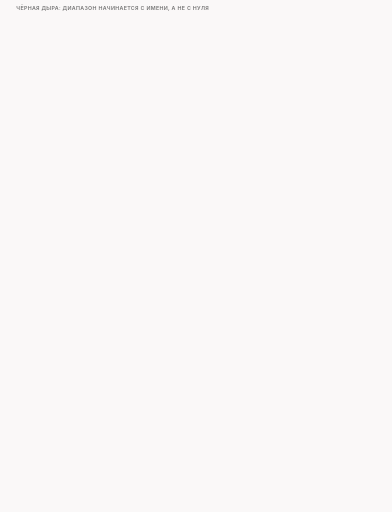
t = 0.00 s
t = 1.50 s: frame unchanged from t = 0.00 s, image omitted
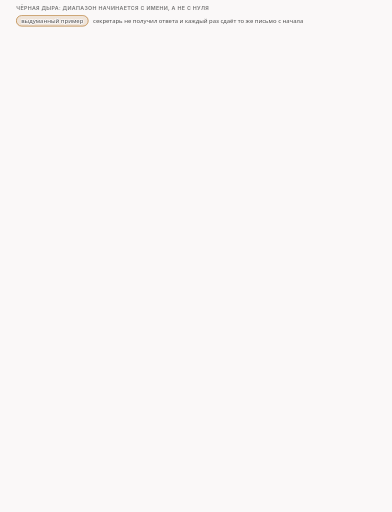
t = 3.09 s
t = 5.00 s: frame unchanged from t = 3.09 s, image omitted
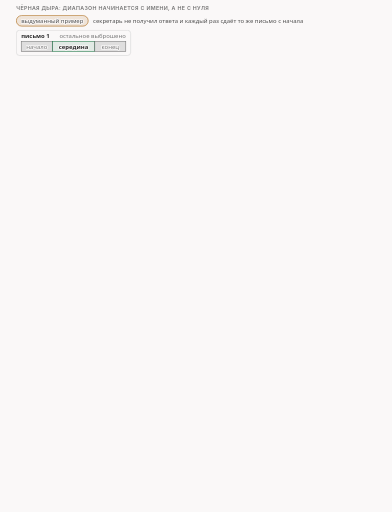
t = 6.73 s
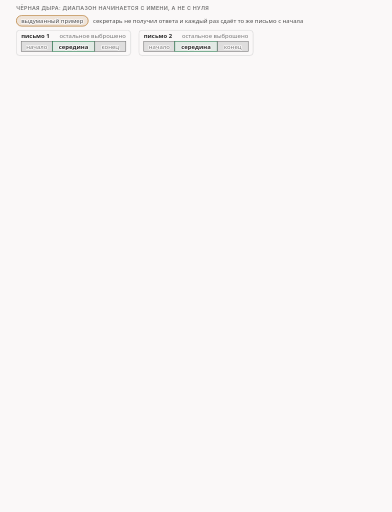
t = 8.34 s

The animated SVG that drew these frames (rendered in a browser with its animation timeline set to each time). Animation: 33 CSS @keyframes rules; frames cover the first 8.34 s, repeats indefinitely.

<svg xmlns="http://www.w3.org/2000/svg" class="v06-s25-black-hole-six-sends" viewBox="0 0 960 1254" width="960" height="1254" role="img" aria-labelledby="v06-s25-black-hole-six-sends-t v06-s25-black-hole-six-sends-d">
<title id="v06-s25-black-hole-six-sends-t">Чёрная дыра: шесть отправок</title>
<desc id="v06-s25-black-hole-six-sends-d">Чёрная дыра в нашем опыте: стратегия tcpseg с диапазоном pos=host,endhost-1 (15 байт имени, смещения 97…111) и drop отправила сегмент 15@97 шесть раз, на пять отправок сервер ответил ACK 1 с блоком с 98 по 112 (со второго ответа с пометкой дубликат), потом сервер лаборатории сам закрыл соединение по своему таймауту в 2 секунды, на шестую отправку пришёл RST, и приложение получило 0 байт, потому что каждая повторная отправка клиента снова приносит приветствие целиком в 250 байт, и стратегия режет его заново; в выдуманном примере секретарь каждый раз сдаёт то же письмо с начала, а помощник вырезает середину и выбрасывает остальное; для сравнения диапазон от нуля pos=0,midsld дал 105@0 и остаток 145@105 и 250 байт у приложения; проверка: при блоке 98…112 и ответе жду 1 не хватает 97 байт, номеров с 1 по 97, и досылать ядро будет с номера 1.</desc>
<style>.v06-s25-black-hole-six-sends{--fg:var(--dark,#2b2b2b);--fg2:var(--darkgray,#4e4e4e);--mute:var(--gray,#767676);--line:var(--lightgray,#d4d4d4);--acc:var(--secondary,#1f7fb5);--tint:var(--highlight,rgba(178,225,255,.28));--bg:var(--light,#faf8f8);--rej:#c4372b;--rejt:rgba(196,55,43,.10);--ok:#237a4b;--okt:rgba(35,122,75,.11);--amb:#a8610a;--ambt:rgba(168,97,10,.13)}
@media (prefers-color-scheme:dark){.v06-s25-black-hole-six-sends{--fg:var(--dark,#ebebec);--fg2:var(--darkgray,#d4d4d4);--mute:var(--gray,#9a9a9a);--line:var(--lightgray,#4a474a);--acc:var(--secondary,#b2e1ff);--tint:var(--highlight,rgba(178,225,255,.14));--bg:var(--light,#161618);--rej:#ff8f80;--rejt:rgba(255,143,128,.14);--ok:#7fd9a1;--okt:rgba(127,217,161,.13);--amb:#f0b866;--ambt:rgba(240,184,102,.14)}}
.v06-s25-black-hole-six-sends .bg{fill:var(--bg)}
.v06-s25-black-hole-six-sends text{font-family:var(--bodyFont,'Source Sans 3'),system-ui,-apple-system,'Segoe UI',Roboto,sans-serif;font-size:16px;fill:var(--fg2);paint-order:stroke;stroke:var(--bg);stroke-width:4px;stroke-linejoin:round}
.v06-s25-black-hole-six-sends .tk{font-weight:600;fill:var(--fg)}
.v06-s25-black-hole-six-sends .sm{font-size:14.5px}
.v06-s25-black-hole-six-sends .m{font-family:var(--codeFont,'JetBrains Mono'),ui-monospace,'Cascadia Code',Consolas,monospace;font-size:14.5px}
.v06-s25-black-hole-six-sends .mk{font-family:var(--codeFont,'JetBrains Mono'),ui-monospace,'Cascadia Code',Consolas,monospace;font-size:14.5px;font-weight:600;fill:var(--fg)}
.v06-s25-black-hole-six-sends .hx{font-family:var(--codeFont,'JetBrains Mono'),ui-monospace,'Cascadia Code',Consolas,monospace;font-size:14px;font-weight:600;fill:var(--fg);stroke:none}
.v06-s25-black-hole-six-sends .ix{font-family:var(--codeFont,'JetBrains Mono'),ui-monospace,'Cascadia Code',Consolas,monospace;font-size:13px;fill:var(--mute);stroke:none}
.v06-s25-black-hole-six-sends .big{font-size:22px}
.v06-s25-black-hole-six-sends .ml{font-family:var(--codeFont,'JetBrains Mono'),ui-monospace,'Cascadia Code',Consolas,monospace;font-size:17px;font-weight:600;fill:var(--fg)}
.v06-s25-black-hole-six-sends .cap{font-family:var(--headerFont,Inter),system-ui,-apple-system,'Segoe UI',Roboto,sans-serif;font-size:13px;font-weight:600;letter-spacing:.06em;text-transform:uppercase;fill:var(--mute)}
.v06-s25-black-hole-six-sends .mu{fill:var(--mute)}.v06-s25-black-hole-six-sends .fg{fill:var(--fg)}.v06-s25-black-hole-six-sends .acc{fill:var(--acc)}.v06-s25-black-hole-six-sends .rej{fill:var(--rej)}.v06-s25-black-hole-six-sends .ok{fill:var(--ok)}.v06-s25-black-hole-six-sends .amb{fill:var(--amb)}
.v06-s25-black-hole-six-sends .c{text-anchor:middle}.v06-s25-black-hole-six-sends .r{text-anchor:end}.v06-s25-black-hole-six-sends .ns{stroke:none}
.v06-s25-black-hole-six-sends .bx{fill:var(--bg);stroke:var(--line);stroke-width:1.4}
.v06-s25-black-hole-six-sends .bxs{fill:var(--bg);stroke:var(--mute);stroke-width:1.4}
.v06-s25-black-hole-six-sends .bxa{fill:var(--tint);stroke:var(--acc);stroke-width:1.4}
.v06-s25-black-hole-six-sends .bxr{fill:var(--rejt);stroke:var(--rej);stroke-width:1.4}
.v06-s25-black-hole-six-sends .bxo{fill:var(--okt);stroke:var(--ok);stroke-width:1.4}
.v06-s25-black-hole-six-sends .bxb{fill:var(--ambt);stroke:var(--amb);stroke-width:1.4}
.v06-s25-black-hole-six-sends .pl{fill:var(--bg);stroke:var(--fg);stroke-width:1.6}
.v06-s25-black-hole-six-sends .fs{fill:var(--mute);fill-opacity:.22;stroke:none}
.v06-s25-black-hole-six-sends .bxg{fill:var(--mute);fill-opacity:.2;stroke:var(--mute);stroke-width:1.4}
.v06-s25-black-hole-six-sends .bxn{fill:none;stroke:var(--fg);stroke-width:2}
.v06-s25-black-hole-six-sends .bxd{fill:none;stroke:var(--mute);stroke-width:1.3;stroke-dasharray:5 4}
.v06-s25-black-hole-six-sends .fa{fill:var(--tint);stroke:none}.v06-s25-black-hole-six-sends .fr{fill:var(--rejt);stroke:none}.v06-s25-black-hole-six-sends .fb{fill:var(--ambt);stroke:none}.v06-s25-black-hole-six-sends .fo{fill:var(--okt);stroke:none}
.v06-s25-black-hole-six-sends .lm{fill:none;stroke:var(--mute);stroke-width:1.4}
.v06-s25-black-hole-six-sends .lmd{fill:none;stroke:var(--mute);stroke-width:1.4;stroke-dasharray:5 4}
.v06-s25-black-hole-six-sends .la{fill:none;stroke:var(--acc);stroke-width:2}
.v06-s25-black-hole-six-sends .lf{fill:none;stroke:var(--fg2);stroke-width:2}
.v06-s25-black-hole-six-sends .lr{fill:none;stroke:var(--rej);stroke-width:2.4}
.v06-s25-black-hole-six-sends .lcut{fill:none;stroke:var(--rej);stroke-width:1.8;stroke-dasharray:6 4}
.v06-s25-black-hole-six-sends .lb{fill:none;stroke:var(--amb);stroke-width:2}
.v06-s25-black-hole-six-sends .lo{fill:none;stroke:var(--ok);stroke-width:2.4}
.v06-s25-black-hole-six-sends .hf{fill:var(--fg2)}.v06-s25-black-hole-six-sends .ha{fill:var(--acc)}.v06-s25-black-hole-six-sends .hr{fill:var(--rej)}.v06-s25-black-hole-six-sends .hm{fill:var(--mute)}.v06-s25-black-hole-six-sends .hb{fill:var(--amb)}
.v06-s25-black-hole-six-sends .fun{fill:var(--tint);stroke:var(--acc);stroke-width:1;stroke-opacity:.55}
.v06-s25-black-hole-six-sends .a{animation-duration:100s;animation-timing-function:cubic-bezier(.3,.6,.25,1);animation-iteration-count:infinite;animation-fill-mode:both}
@media (prefers-reduced-motion:reduce){.v06-s25-black-hole-six-sends .a{animation:none}.v06-s25-black-hole-six-sends .tr{display:none}}
.v06-s25-black-hole-six-sends .big{font-size:26px}.v06-s25-black-hole-six-sends .fl{fill:var(--bg);stroke:none}.v06-s25-black-hole-six-sends .bxw{fill:var(--bg);stroke:var(--amb);stroke-width:1.4;stroke-dasharray:5 4}.v06-s25-black-hole-six-sends .bxrd{fill:var(--rejt);stroke:var(--rej);stroke-width:1.6;stroke-dasharray:5 4}@keyframes v06-s25-black-hole-six-sends-k1{0.0%{opacity:0}2.0%{opacity:0}2.45%{opacity:1}98.3%{opacity:1}98.9%{opacity:0}100%{opacity:0}}.v06-s25-black-hole-six-sends .e1{animation-name:v06-s25-black-hole-six-sends-k1}@keyframes v06-s25-black-hole-six-sends-k2{0.0%{opacity:0}5.0%{opacity:0}5.45%{opacity:1}98.3%{opacity:1}98.9%{opacity:0}100%{opacity:0}}.v06-s25-black-hole-six-sends .e2{animation-name:v06-s25-black-hole-six-sends-k2}@keyframes v06-s25-black-hole-six-sends-k3{0.0%{opacity:0}8.0%{opacity:0}8.45%{opacity:1}98.3%{opacity:1}98.9%{opacity:0}100%{opacity:0}}.v06-s25-black-hole-six-sends .e3{animation-name:v06-s25-black-hole-six-sends-k3}@keyframes v06-s25-black-hole-six-sends-k4{0.0%{opacity:0}11.0%{opacity:0}11.45%{opacity:1}98.3%{opacity:1}98.9%{opacity:0}100%{opacity:0}}.v06-s25-black-hole-six-sends .e4{animation-name:v06-s25-black-hole-six-sends-k4}@keyframes v06-s25-black-hole-six-sends-k5{0.0%{opacity:0}15.0%{opacity:0}15.45%{opacity:1}98.3%{opacity:1}98.9%{opacity:0}100%{opacity:0}}.v06-s25-black-hole-six-sends .e5{animation-name:v06-s25-black-hole-six-sends-k5}@keyframes v06-s25-black-hole-six-sends-k6{0.0%{opacity:0}17.0%{opacity:0}17.45%{opacity:1}98.3%{opacity:1}98.9%{opacity:0}100%{opacity:0}}.v06-s25-black-hole-six-sends .e6{animation-name:v06-s25-black-hole-six-sends-k6}@keyframes v06-s25-black-hole-six-sends-k7{0.0%{opacity:0}18.0%{opacity:0}18.45%{opacity:1}98.3%{opacity:1}98.9%{opacity:0}100%{opacity:0}}.v06-s25-black-hole-six-sends .e7{animation-name:v06-s25-black-hole-six-sends-k7}@keyframes v06-s25-black-hole-six-sends-k8{0.0%{opacity:0}19.5%{opacity:0}19.95%{opacity:1}98.3%{opacity:1}98.9%{opacity:0}100%{opacity:0}}.v06-s25-black-hole-six-sends .e8{animation-name:v06-s25-black-hole-six-sends-k8}@keyframes v06-s25-black-hole-six-sends-k9{0.0%{opacity:0}22.0%{opacity:0}22.45%{opacity:1}98.3%{opacity:1}98.9%{opacity:0}100%{opacity:0}}.v06-s25-black-hole-six-sends .e9{animation-name:v06-s25-black-hole-six-sends-k9}@keyframes v06-s25-black-hole-six-sends-k10{0.0%{opacity:0}25.0%{opacity:0}25.45%{opacity:1}98.3%{opacity:1}98.9%{opacity:0}100%{opacity:0}}.v06-s25-black-hole-six-sends .e10{animation-name:v06-s25-black-hole-six-sends-k10}@keyframes v06-s25-black-hole-six-sends-k11{0.0%{opacity:0}27.0%{opacity:0}27.45%{opacity:1}98.3%{opacity:1}98.9%{opacity:0}100%{opacity:0}}.v06-s25-black-hole-six-sends .e11{animation-name:v06-s25-black-hole-six-sends-k11}@keyframes v06-s25-black-hole-six-sends-k12{0.0%{opacity:0}32.0%{opacity:0}32.45%{opacity:1}98.3%{opacity:1}98.9%{opacity:0}100%{opacity:0}}.v06-s25-black-hole-six-sends .e12{animation-name:v06-s25-black-hole-six-sends-k12}@keyframes v06-s25-black-hole-six-sends-k13{0.0%{opacity:0}37.0%{opacity:0}37.45%{opacity:1}98.3%{opacity:1}98.9%{opacity:0}100%{opacity:0}}.v06-s25-black-hole-six-sends .e13{animation-name:v06-s25-black-hole-six-sends-k13}@keyframes v06-s25-black-hole-six-sends-k14{0.0%{opacity:0}42.0%{opacity:0}42.45%{opacity:1}98.3%{opacity:1}98.9%{opacity:0}100%{opacity:0}}.v06-s25-black-hole-six-sends .e14{animation-name:v06-s25-black-hole-six-sends-k14}@keyframes v06-s25-black-hole-six-sends-k15{0.0%{opacity:0}47.0%{opacity:0}47.45%{opacity:1}98.3%{opacity:1}98.9%{opacity:0}100%{opacity:0}}.v06-s25-black-hole-six-sends .e15{animation-name:v06-s25-black-hole-six-sends-k15}@keyframes v06-s25-black-hole-six-sends-k16{0.0%{opacity:0}52.0%{opacity:0}52.45%{opacity:1}98.3%{opacity:1}98.9%{opacity:0}100%{opacity:0}}.v06-s25-black-hole-six-sends .e16{animation-name:v06-s25-black-hole-six-sends-k16}@keyframes v06-s25-black-hole-six-sends-k17{0.0%{opacity:0}57.0%{opacity:0}57.45%{opacity:1}98.3%{opacity:1}98.9%{opacity:0}100%{opacity:0}}.v06-s25-black-hole-six-sends .e17{animation-name:v06-s25-black-hole-six-sends-k17}@keyframes v06-s25-black-hole-six-sends-k18{0.0%{opacity:0}28.0%{opacity:0}28.45%{opacity:1}98.3%{opacity:1}98.9%{opacity:0}100%{opacity:0}}.v06-s25-black-hole-six-sends .e18{animation-name:v06-s25-black-hole-six-sends-k18}@keyframes v06-s25-black-hole-six-sends-k19{0.0%{opacity:0}62.0%{opacity:0}62.45%{opacity:1}98.3%{opacity:1}98.9%{opacity:0}100%{opacity:0}}.v06-s25-black-hole-six-sends .e19{animation-name:v06-s25-black-hole-six-sends-k19}@keyframes v06-s25-black-hole-six-sends-k20{0.0%{opacity:0}65.0%{opacity:0}65.45%{opacity:1}98.3%{opacity:1}98.9%{opacity:0}100%{opacity:0}}.v06-s25-black-hole-six-sends .e20{animation-name:v06-s25-black-hole-six-sends-k20}@keyframes v06-s25-black-hole-six-sends-k21{0.0%{opacity:0}67.5%{opacity:0}67.95%{opacity:1}98.3%{opacity:1}98.9%{opacity:0}100%{opacity:0}}.v06-s25-black-hole-six-sends .e21{animation-name:v06-s25-black-hole-six-sends-k21}@keyframes v06-s25-black-hole-six-sends-k22{0.0%{opacity:0}68.0%{opacity:0}68.45%{opacity:1}98.3%{opacity:1}98.9%{opacity:0}100%{opacity:0}}.v06-s25-black-hole-six-sends .e22{animation-name:v06-s25-black-hole-six-sends-k22}@keyframes v06-s25-black-hole-six-sends-k23{0.0%{opacity:0}70.0%{opacity:0}70.45%{opacity:1}98.3%{opacity:1}98.9%{opacity:0}100%{opacity:0}}.v06-s25-black-hole-six-sends .e23{animation-name:v06-s25-black-hole-six-sends-k23}@keyframes v06-s25-black-hole-six-sends-k24{0.0%{opacity:0}73.0%{opacity:0}73.45%{opacity:1}98.3%{opacity:1}98.9%{opacity:0}100%{opacity:0}}.v06-s25-black-hole-six-sends .e24{animation-name:v06-s25-black-hole-six-sends-k24}@keyframes v06-s25-black-hole-six-sends-k25{0.0%{opacity:0}75.5%{opacity:0}75.95%{opacity:1}98.3%{opacity:1}98.9%{opacity:0}100%{opacity:0}}.v06-s25-black-hole-six-sends .e25{animation-name:v06-s25-black-hole-six-sends-k25}@keyframes v06-s25-black-hole-six-sends-k26{0.0%{opacity:0}77.5%{opacity:0}77.95%{opacity:1}98.3%{opacity:1}98.9%{opacity:0}100%{opacity:0}}.v06-s25-black-hole-six-sends .e26{animation-name:v06-s25-black-hole-six-sends-k26}@keyframes v06-s25-black-hole-six-sends-k27{0.0%{opacity:0}78.0%{opacity:0}78.45%{opacity:1}98.3%{opacity:1}98.9%{opacity:0}100%{opacity:0}}.v06-s25-black-hole-six-sends .e27{animation-name:v06-s25-black-hole-six-sends-k27}@keyframes v06-s25-black-hole-six-sends-k28{0.0%{opacity:0}82.0%{opacity:0}82.45%{opacity:1}98.3%{opacity:1}98.9%{opacity:0}100%{opacity:0}}.v06-s25-black-hole-six-sends .e28{animation-name:v06-s25-black-hole-six-sends-k28}@keyframes v06-s25-black-hole-six-sends-k29{0.0%{opacity:0}86.0%{opacity:0}86.45%{opacity:1}98.3%{opacity:1}98.9%{opacity:0}100%{opacity:0}}.v06-s25-black-hole-six-sends .e29{animation-name:v06-s25-black-hole-six-sends-k29}@keyframes v06-s25-black-hole-six-sends-k30{0.0%{opacity:0}88.0%{opacity:0}88.45%{opacity:1}98.3%{opacity:1}98.9%{opacity:0}100%{opacity:0}}.v06-s25-black-hole-six-sends .e30{animation-name:v06-s25-black-hole-six-sends-k30}@keyframes v06-s25-black-hole-six-sends-k31{0.0%{opacity:0}90.5%{opacity:0}90.95%{opacity:1}98.3%{opacity:1}98.9%{opacity:0}100%{opacity:0}}.v06-s25-black-hole-six-sends .e31{animation-name:v06-s25-black-hole-six-sends-k31}@keyframes v06-s25-black-hole-six-sends-k32{0.0%{opacity:0}91.0%{opacity:0}91.45%{opacity:1}98.3%{opacity:1}98.9%{opacity:0}100%{opacity:0}}.v06-s25-black-hole-six-sends .e32{animation-name:v06-s25-black-hole-six-sends-k32}@keyframes v06-s25-black-hole-six-sends-k33{0.0%{opacity:0}93.0%{opacity:0}93.45%{opacity:1}98.3%{opacity:1}98.9%{opacity:0}100%{opacity:0}}.v06-s25-black-hole-six-sends .e33{animation-name:v06-s25-black-hole-six-sends-k33}</style>
<rect class="bg" x="0" y="0" width="960" height="1254"/>
<g><text class="cap" x="40" y="24">чёрная дыра: диапазон начинается с имени, а не с нуля</text></g>
<g class="a e1"><rect class="bxb" x="40" y="38" width="176" height="26" rx="13"/><text class="sm c" x="128" y="56">выдуманный пример</text><text class="sm" x="228" y="56">секретарь не получил ответа и каждый раз сдаёт то же письмо с начала</text></g>
<g class="a e2"><rect class="bx" x="40" y="74" width="280" height="62" rx="8"/><text class="sm tk" x="52" y="94">письмо 1</text><text class="sm mu r" x="308" y="94">остальное выброшено</text><rect class="bxg" x="52" y="102" width="76" height="24" rx="0"/><text class="sm mu c" x="90" y="119">начало</text><rect class="bxo" x="128" y="102" width="104" height="24" rx="0"/><text class="sm tk c" x="180" y="119">середина</text><rect class="bxg" x="232" y="102" width="76" height="24" rx="0"/><text class="sm mu c" x="270" y="119">конец</text></g>
<g class="a e3"><rect class="bx" x="340" y="74" width="280" height="62" rx="8"/><text class="sm tk" x="352" y="94">письмо 2</text><text class="sm mu r" x="608" y="94">остальное выброшено</text><rect class="bxg" x="352" y="102" width="76" height="24" rx="0"/><text class="sm mu c" x="390" y="119">начало</text><rect class="bxo" x="428" y="102" width="104" height="24" rx="0"/><text class="sm tk c" x="480" y="119">середина</text><rect class="bxg" x="532" y="102" width="76" height="24" rx="0"/><text class="sm mu c" x="570" y="119">конец</text></g>
<g class="a e4"><rect class="bx" x="640" y="74" width="280" height="62" rx="8"/><text class="sm tk" x="652" y="94">письмо 3</text><text class="sm mu r" x="908" y="94">остальное выброшено</text><rect class="bxg" x="652" y="102" width="76" height="24" rx="0"/><text class="sm mu c" x="690" y="119">начало</text><rect class="bxo" x="728" y="102" width="104" height="24" rx="0"/><text class="sm tk c" x="780" y="119">середина</text><rect class="bxg" x="832" y="102" width="76" height="24" rx="0"/><text class="sm mu c" x="870" y="119">конец</text></g>
<g class="a e5"><text class="sm tk" x="40" y="160">каждое новое письмо снова обрезается, начало не уходит никогда</text></g>
<g class="a e6"><path class="lm" d="M40 180L920 180"/></g>
<g class="a e7"><text class="cap" x="40" y="202">наш опыт: pos=host,endhost-1 и drop, приветствие 250 байт</text></g>
<g class="a e8"><rect class="bx" x="40" y="232" width="880" height="26" rx="0"/><rect class="bxa" x="381.4" y="232" width="52.8" height="26" rx="0"/><text class="sm tk c" x="407.8" y="224">host,endhost-1</text><text class="ix mu" x="40" y="278">смещение 0</text><text class="ix mu r" x="920" y="278">смещение 249</text><text class="ix mu c" x="407.8" y="278">97…111</text></g>
<g class="a e9"><text class="sm" x="40" y="302">это 15 байт имени www.example.com; смещение 97 это номер 98: сервер считает номера с первого байта</text></g>
<g class="a e10"><text class="cap" x="52" y="332">отправка</text><text class="cap" x="190" y="332">ответ сервера</text><text class="cap" x="640" y="332">у сервера: номера 1…250</text></g>
<g class="a e11"><circle class="bxa" cx="52" cy="360" r="12"/><text class="ix c fg tk ns" x="52" y="364.5">1</text><text class="mk" x="76" y="365">15@97</text><text class="m" x="190" y="365">ACK 1, блок 98…112</text><rect class="bx" x="640" y="352" width="280" height="16" rx="0"/><rect class="bxrd" x="640" y="352" width="108.6" height="16" rx="0"/><rect class="bxo" x="748.6" y="352" width="16.8" height="16" rx="0"/></g>
<g class="a e12"><circle class="bxa" cx="52" cy="394" r="12"/><text class="ix c fg tk ns" x="52" y="398.5">2</text><text class="mk" x="76" y="399">15@97</text><text class="m" x="190" y="399">ACK 1, блок 98…112, дубликат</text><rect class="bx" x="640" y="386" width="280" height="16" rx="0"/><rect class="bxrd" x="640" y="386" width="108.6" height="16" rx="0"/><rect class="bxo" x="748.6" y="386" width="16.8" height="16" rx="0"/></g>
<g class="a e13"><circle class="bxa" cx="52" cy="428" r="12"/><text class="ix c fg tk ns" x="52" y="432.5">3</text><text class="mk" x="76" y="433">15@97</text><text class="m" x="190" y="433">ACK 1, блок 98…112, дубликат</text><rect class="bx" x="640" y="420" width="280" height="16" rx="0"/><rect class="bxrd" x="640" y="420" width="108.6" height="16" rx="0"/><rect class="bxo" x="748.6" y="420" width="16.8" height="16" rx="0"/></g>
<g class="a e14"><circle class="bxa" cx="52" cy="462" r="12"/><text class="ix c fg tk ns" x="52" y="466.5">4</text><text class="mk" x="76" y="467">15@97</text><text class="m" x="190" y="467">ACK 1, блок 98…112, дубликат</text><rect class="bx" x="640" y="454" width="280" height="16" rx="0"/><rect class="bxrd" x="640" y="454" width="108.6" height="16" rx="0"/><rect class="bxo" x="748.6" y="454" width="16.8" height="16" rx="0"/></g>
<g class="a e15"><circle class="bxa" cx="52" cy="496" r="12"/><text class="ix c fg tk ns" x="52" y="500.5">5</text><text class="mk" x="76" y="501">15@97</text><text class="m" x="190" y="501">ACK 1, блок 98…112, дубликат</text><rect class="bx" x="640" y="488" width="280" height="16" rx="0"/><rect class="bxrd" x="640" y="488" width="108.6" height="16" rx="0"/><rect class="bxo" x="748.6" y="488" width="16.8" height="16" rx="0"/></g>
<g class="a e16"><rect class="bxb" x="40" y="518" width="880" height="28" rx="6"/><text class="sm tk" x="52" y="537">сервер лаборатории закрыл соединение сам: его таймаут 2 с (FIN)</text></g>
<g class="a e17"><circle class="bxa" cx="52" cy="564" r="12"/><text class="ix c fg tk ns" x="52" y="568.5">6</text><text class="mk" x="76" y="569">15@97</text><text class="mk rej" x="190" y="569">RST</text><text class="sm" x="260" y="569">соединение сброшено</text><rect class="bxg" x="640" y="556" width="280" height="16" rx="0"/></g>
<g class="a e18"><rect class="bxrd" x="40" y="590" width="14" height="14" rx="0"/><text class="sm" x="60" y="602">красным: чего нет у сервера, номера 1…97</text><rect class="bxo" x="420" y="590" width="14" height="14" rx="0"/><text class="sm" x="440" y="602">зелёным: блок 98…112, 15 байт имени</text></g>
<g class="a e19"><rect class="bxa" x="40" y="624" width="430" height="66" rx="8"/><text class="sm mu" x="54" y="648">tcpseg отработала</text><text class="big tk" x="54" y="678">6 раз</text></g>
<g class="a e20"><rect class="bxr" x="490" y="624" width="430" height="66" rx="8"/><text class="sm mu" x="504" y="648">приложение на сервере получило</text><text class="big tk rej" x="504" y="678">0 байт</text></g>
<g class="a e21"><path class="lm" d="M40 712L920 712"/></g>
<g class="a e22"><text class="cap" x="40" y="734">сравнение: тот же приём, но диапазон от нуля</text></g>
<g class="a e23"><rect class="bx" x="40" y="746" width="430" height="124" rx="8"/><text class="sm tk" x="54" y="770">диапазон от нуля: pos=0,midsld</text><text class="sm" x="54" y="794">на проводе 105@0, потом остаток 145@105</text><text class="sm" x="54" y="816">ACK 106: сервер подтвердил 105 байт</text><text class="sm" x="54" y="838">остаток начинается с середины: как приветствие</text><text class="sm" x="54" y="856">не узнаётся, стратегия на него не действует</text></g>
<g class="a e24"><rect class="bx" x="490" y="746" width="430" height="124" rx="8"/><text class="sm tk" x="504" y="770">диапазон от имени: pos=host,endhost-1</text><text class="sm" x="504" y="794">на проводе 15@97 шесть раз</text><text class="sm" x="504" y="816">ACK остался 1: до первого байта не дошло</text><text class="sm" x="504" y="838">ядро каждый раз повторяет приветствие</text><text class="sm" x="504" y="856">целиком, стратегия узнаёт его и режет снова</text></g>
<g class="a e25"><text class="sm tk ok" x="54" y="894">в итоге приложение: 250 байт</text><text class="sm tk rej" x="504" y="894">в итоге приложение: 0 байт</text></g>
<g class="a e26"><path class="lmd" d="M40 918L920 918"/></g>
<g class="a e27"><text class="cap" x="40" y="942">проверь себя</text><text class="sm tk" x="40" y="966">сервер держит блок 98…112, ответ «жду 1»: сколько байт начала ему не хватает</text><text class="sm tk" x="40" y="986">и с какого номера ядро будет их досылать?</text></g>
<g class="a e28"><rect class="bx" x="40" y="1026" width="880" height="26" rx="0"/><rect class="bxrd" x="40" y="1026" width="341.4" height="26" rx="0"/><rect class="bxo" x="381.4" y="1026" width="52.8" height="26" rx="0"/><text class="sm tk c rej" x="209" y="1045">дыра: 97 байт</text><text class="sm tk c ok" x="407.8" y="1018">блок 98…112</text><text class="ix mu" x="40" y="1072">номер 1</text><text class="ix mu c" x="377.9" y="1072">97</text><text class="ix mu r" x="920" y="1072">номер 250</text></g>
<g class="a e29"><path class="la" d="M46 1112L46.0 1090.0"/><polygon class="ha" points="46,1080 51.0,1090.0 41.0,1090.0"/><text class="sm tk" x="64" y="1102">ядро досылает с номера 1: подтверждение дальше первого не ушло</text></g>
<g class="a e30"><text class="m" x="64" y="1126">calc: 97 − 1 + 1 = 97</text></g>
<g class="a e31"><path class="lm" d="M40 1156L920 1156"/></g>
<g class="a e32"><text class="sm tk" x="40" y="1178">по коду то же будет с pos=host,999 и drop; опыта с такой парой нет</text></g>
<g class="a e33"><rect class="bx" x="40" y="1194" width="880" height="22" rx="0"/><rect class="bxrd" x="40" y="1194" width="341.4" height="22" rx="0"/><rect class="bxa" x="381.4" y="1194" width="538.6" height="22" rx="0"/><text class="sm c rej" x="209" y="1210">дыра 1…97</text><text class="sm c" x="649" y="1210">залито: смещения 97…249</text><text class="sm mu r" x="920" y="1236">рассуждение по коду, опыта с drop нет</text></g>
</svg>
